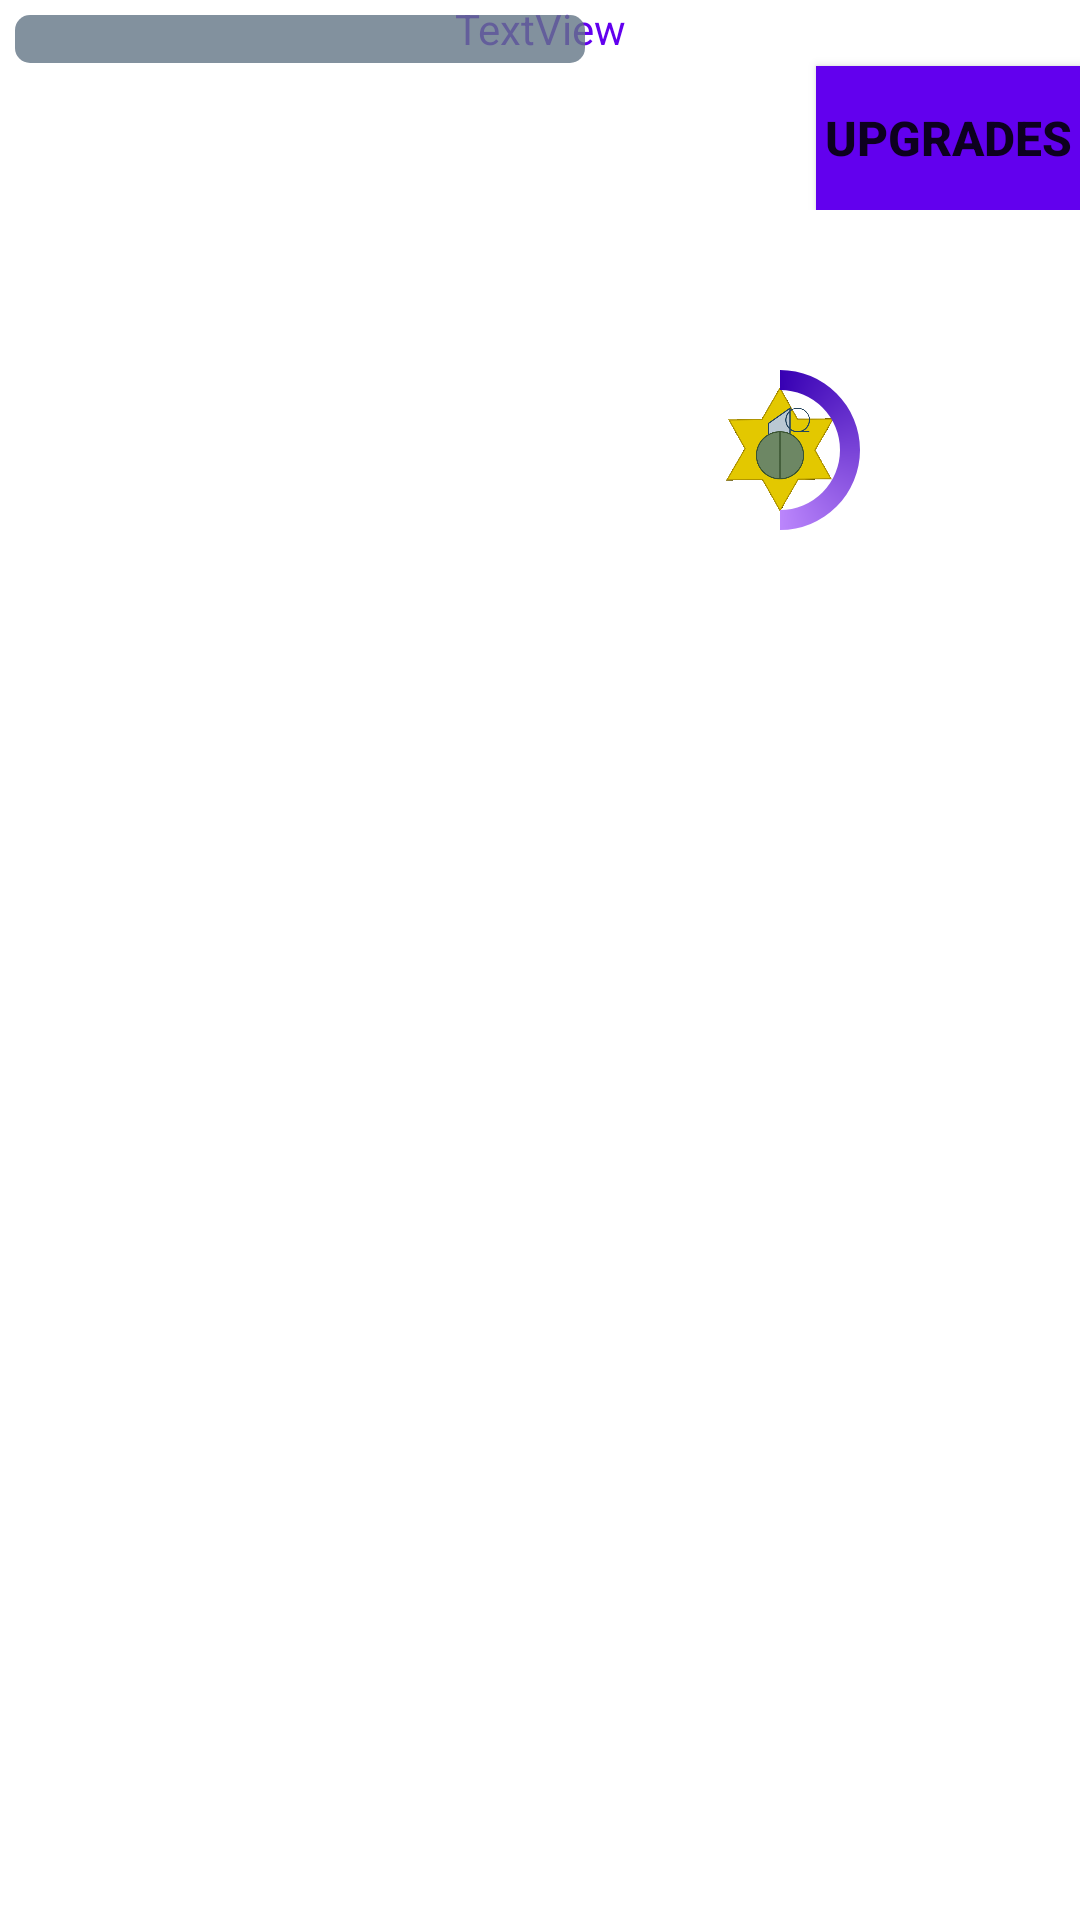

Here is an Android app screen rendered from its layout file. Give the layout XML and the strings, colors and styles it references.
<!-- AndroidManifest.xml: application theme Theme.MossyMobile -->
<!-- res/layout/ui_game.xml -->
<?xml version="1.0" encoding="utf-8"?>
<FrameLayout xmlns:android="http://schemas.android.com/apk/res/android"
    xmlns:app="http://schemas.android.com/apk/res-auto"
    xmlns:tools="http://schemas.android.com/tools"
    android:id="@+id/game_hud"
    android:layout_width="match_parent"
    android:layout_height="match_parent">

    <TextView
        android:id="@+id/debug"
        android:layout_width="match_parent"
        android:layout_height="wrap_content"
        android:text="TextView"
        android:textAlignment="center"
        android:textColor="@color/purple_500" />

    <LinearLayout
        android:id="@+id/stat_bars"
        android:layout_width="200dp"
        android:layout_height="match_parent"
        android:layout_gravity="center|start"
        android:alpha="0.8"
        android:orientation="vertical"
        android:padding="5dp">

        <ProgressBar
            android:id="@+id/healthbar"
            style="?android:attr/progressBarStyleHorizontal"
            android:layout_width="match_parent"
            android:layout_height="wrap_content"
            android:layout_gravity="center"
            android:progressDrawable="@drawable/stat_bar_1xx" />

        <ProgressBar
            android:id="@+id/ammobar"
            style="?android:attr/progressBarStyleHorizontal"
            android:layout_width="match_parent"
            android:layout_height="wrap_content"
            android:layout_gravity="center"
            android:progressDrawable="@drawable/stat_bar_2xx" />

        <ProgressBar
            android:id="@+id/expbar"
            style="?android:attr/progressBarStyleHorizontal"
            android:layout_width="match_parent"
            android:layout_height="wrap_content"
            android:layout_gravity="center"
            android:progressDrawable="@drawable/stat_bar_3xx" />
    </LinearLayout>

    <LinearLayout
        android:layout_width="match_parent"
        android:layout_height="70dp"
        android:gravity="bottom|end"
        android:orientation="vertical">

        <Button
            android:id="@+id/upgrades_enter_button"
            android:layout_width="wrap_content"
            android:layout_height="wrap_content"
            android:background="@color/purple_500"
            android:backgroundTint="@color/purple_500"
            android:insetTop="0dp"
            android:insetBottom="0dp"
            android:text="Upgrades"
            android:textSize="16sp"
            android:textStyle="bold" />

    </LinearLayout>

    <FrameLayout
        android:id="@+id/joystick_region"
        android:layout_width="200dp"
        android:layout_height="200dp"
        android:layout_gravity="bottom|left">

        <Button
            android:id="@+id/joystick_knob"
            android:layout_width="60dp"
            android:layout_height="60dp"
            android:layout_gravity="center"
            android:background="#0007EAFF" />

    </FrameLayout>

    <FrameLayout
        android:id="@+id/joystick_region2"
        android:layout_width="200dp"
        android:layout_height="200dp"
        android:layout_gravity="bottom|right">

        <Button
            android:id="@+id/joystick_knob2"
            android:layout_width="60dp"
            android:layout_height="60dp"
            android:layout_gravity="center"
            android:background="#0007EAFF" />

    </FrameLayout>

    <FrameLayout
        android:id="@+id/joystick_region3"
        android:layout_width="200dp"
        android:layout_height="300dp"
        android:layout_gravity="end">

        <ImageView
            android:id="@+id/ability_btn"
            android:layout_width="60dp"
            android:layout_height="60dp"
            android:layout_gravity="center"
            app:srcCompat="@drawable/upgradex2x" />

        <ProgressBar
            android:id="@+id/circularProgressBar"
            style="?android:attr/progressBarStyleHorizontal"
            android:layout_width="60dp"
            android:layout_height="60dp"
            android:layout_gravity="center"
            android:indeterminate="false"
            android:max="100"
            android:progress="50"

            android:progressDrawable="@drawable/circular_progress" />


    </FrameLayout>

    <FrameLayout
        android:id="@+id/ensnaredlayout"
        android:layout_width="match_parent"
        android:layout_height="match_parent"
        android:visibility="invisible">

        <LinearLayout
            android:layout_width="match_parent"
            android:layout_height="match_parent"
            android:gravity="center"
            android:orientation="vertical">

            <TextView
                android:layout_width="wrap_content"
                android:layout_height="wrap_content"
                android:layout_gravity="center"
                android:text="! Ensnared !"
                android:textAlignment="center"
                android:textSize="24sp"
                android:textStyle="bold" />

            <TextView
                android:layout_width="match_parent"
                android:layout_height="wrap_content"
                android:layout_gravity="center"
                android:text="Shake To Reduce Duration"
                android:textAlignment="center"
                android:textSize="24sp"
                android:textStyle="bold" />
        </LinearLayout>

        <ImageView
            android:id="@+id/ensnaredeffect"
            android:layout_width="match_parent"
            android:layout_height="match_parent"
            android:scaleType="centerCrop"
            app:srcCompat="@drawable/ensnared" />
    </FrameLayout>

</FrameLayout>
<!-- resources referenced by this layout -->
<resources>
  <color name="purple_500">#FF6200EE</color>
  <!-- drawable circular_progress (drawable) -->
  <rotate xmlns:android="http://schemas.android.com/apk/res/android"
      android:fromDegrees="270"
      android:toDegrees="270">
      <shape
          android:shape="ring"
          android:useLevel="true">
          <size
              android:width="200dp"
              android:height="200dp" />
          <gradient
              android:type="sweep"
              android:useLevel="true"
              android:startColor="@color/purple_700"
              android:endColor="@color/purple_200"
              android:angle="0" />
      </shape>
  </rotate>
  <!-- drawable ensnared: png bitmap (drawable, 93929 bytes) -->
  <!-- drawable stat_bar_1xx (drawable) -->
  <?xml version="1.0" encoding="utf-8"?>
  <layer-list xmlns:android="http://schemas.android.com/apk/res/android">
  
      <item android:id="@android:id/background">
          <shape android:shape="rectangle">
              <solid android:color="#647687"/>
              <corners android:radius="5dp"/>
          </shape>
      </item>
  
      <item android:id="@android:id/progress">
          <clip android:layout_width="wrap_content">
              <shape android:shape="rectangle">
                  <solid android:color="#E51400"/> >
                  <corners android:radius="5dp" />
              </shape>
          </clip>
      </item>
  
  </layer-list>
  <!-- drawable upgradex2x: png bitmap (drawable, 23449 bytes) -->
  <style name="Theme.MossyMobile" parent="Theme.MaterialComponents.DayNight.DarkActionBar">
          
          <item name="colorPrimary">@color/purple_500</item>
          <item name="colorPrimaryVariant">@color/purple_700</item>
          <item name="colorOnPrimary">@color/white</item>
          
          <item name="colorSecondary">@color/teal_200</item>
          <item name="colorSecondaryVariant">@color/teal_700</item>
          <item name="colorOnSecondary">@color/black</item>
          
          <item name="android:statusBarColor">?attr/colorPrimaryVariant</item>
          
      </style>
  <color name="purple_700">#FF3700B3</color>
  <color name="purple_200">#FFBB86FC</color>
  <color name="white">#FFFFFFFF</color>
  <color name="teal_200">#FF03DAC5</color>
  <color name="teal_700">#FF018786</color>
  <color name="black">#FF000000</color>
</resources>
